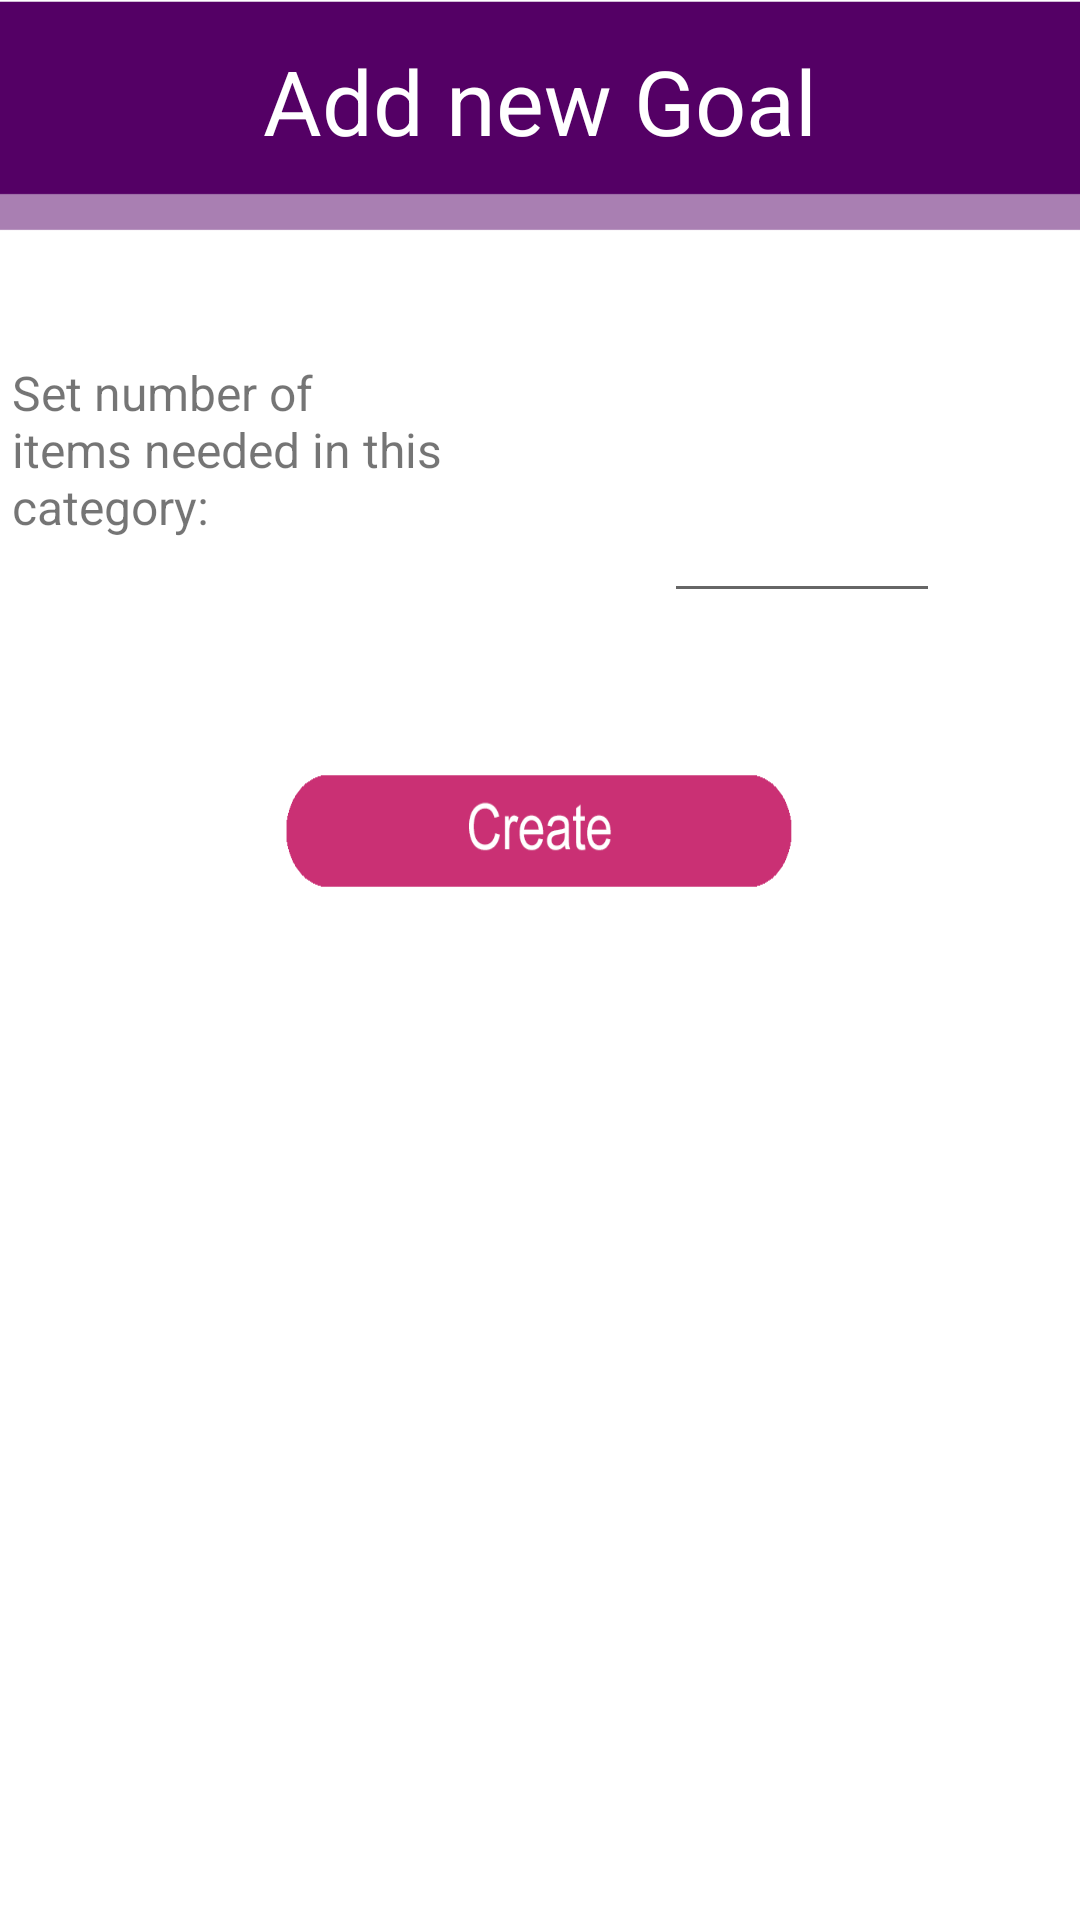

Reconstruct the res/layout file that produces this screen, plus the resources it refers to.
<!-- AndroidManifest.xml: application theme Theme.Lootbox -->
<!-- res/layout/next_goal_popup.xml -->
<?xml version="1.0" encoding="utf-8"?>
<androidx.constraintlayout.widget.ConstraintLayout xmlns:android="http://schemas.android.com/apk/res/android"
    xmlns:app="http://schemas.android.com/apk/res-auto"
    xmlns:tools="http://schemas.android.com/tools"
    android:layout_width="match_parent"
    android:layout_height="match_parent">


    <ImageView
        android:id="@+id/imageView15"
        android:layout_width="420dp"
        android:layout_height="320dp"
        android:layout_marginTop="4dp"
        android:background="@drawable/page_background"
        app:layout_constraintEnd_toEndOf="parent"
        app:layout_constraintHorizontal_bias="1.0"
        app:layout_constraintStart_toStartOf="parent"
        app:layout_constraintTop_toTopOf="parent" />

    <ImageView
        android:id="@+id/imageView14"
        android:layout_width="575dp"
        android:layout_height="91dp"
        android:layout_marginBottom="240dp"
        android:background="@drawable/popup_header"
        app:layout_constraintBottom_toBottomOf="@+id/imageView15"
        app:layout_constraintEnd_toEndOf="parent"
        app:layout_constraintHorizontal_bias="0.737"
        app:layout_constraintStart_toStartOf="parent" />

    <TextView
        android:id="@+id/txtCatCreateTitle4"
        android:layout_width="295dp"
        android:layout_height="54dp"
        android:text="Add new Goal"
        android:textAlignment="center"
        android:textColor="@color/white"
        android:textSize="30sp"
        app:layout_constraintBottom_toBottomOf="parent"
        app:layout_constraintEnd_toEndOf="parent"
        app:layout_constraintStart_toStartOf="parent"
        app:layout_constraintTop_toTopOf="parent"
        app:layout_constraintVertical_bias="0.023" />

    <TextView
        android:id="@+id/lblAddNewGoalMessage"
        android:layout_width="169dp"
        android:layout_height="108dp"
        android:layout_marginStart="64dp"
        android:layout_marginTop="36dp"
        android:text="Set number of items needed in this category:"
        android:textSize="16sp"
        app:layout_constraintStart_toStartOf="@+id/imageView15"
        app:layout_constraintTop_toBottomOf="@+id/imageView14" />

    <EditText
        android:id="@+id/edtNewGoal"
        android:layout_width="92dp"
        android:layout_height="45dp"
        android:layout_marginTop="92dp"
        android:ems="10"
        android:inputType="number"
        app:layout_constraintEnd_toEndOf="parent"
        app:layout_constraintHorizontal_bias="0.51"
        app:layout_constraintStart_toEndOf="@+id/lblAddNewGoalMessage"
        app:layout_constraintTop_toBottomOf="@+id/txtCatCreateTitle4" />

    <ImageButton
        android:id="@+id/btnNewGoalCreate"
        android:layout_width="175dp"
        android:layout_height="50dp"
        android:layout_marginTop="24dp"
        android:background="@drawable/create_button"
        android:tint="#393939"
        app:layout_constraintEnd_toEndOf="parent"
        app:layout_constraintStart_toStartOf="parent"
        app:layout_constraintTop_toBottomOf="@+id/lblAddNewGoalMessage" />

</androidx.constraintlayout.widget.ConstraintLayout>
<!-- resources referenced by this layout -->
<resources>
  <color name="white">#FFFFFFFF</color>
  <!-- drawable create_button: png bitmap (drawable, 4547 bytes) -->
  <!-- drawable page_background: png bitmap (drawable, 7390 bytes) -->
  <!-- drawable popup_header: png bitmap (drawable, 1135 bytes) -->
  <style name="Theme.Lootbox" parent="Theme.MaterialComponents.DayNight.DarkActionBar">
          
          <item name="colorPrimary">@color/purple_500</item>
          <item name="colorPrimaryVariant">@color/purple_700</item>
          <item name="colorOnPrimary">@color/white</item>
          
          <item name="colorSecondary">@color/teal_200</item>
          <item name="colorSecondaryVariant">@color/teal_700</item>
          <item name="colorOnSecondary">@color/black</item>
          
          <item name="android:statusBarColor" tools:targetApi="l">?attr/colorPrimaryVariant</item>
          
      </style>
  <color name="purple_500">#FF6200EE</color>
  <color name="purple_700">#FF3700B3</color>
  <color name="teal_200">#FF03DAC5</color>
  <color name="teal_700">#FF018786</color>
  <color name="black">#FF000000</color>
</resources>
